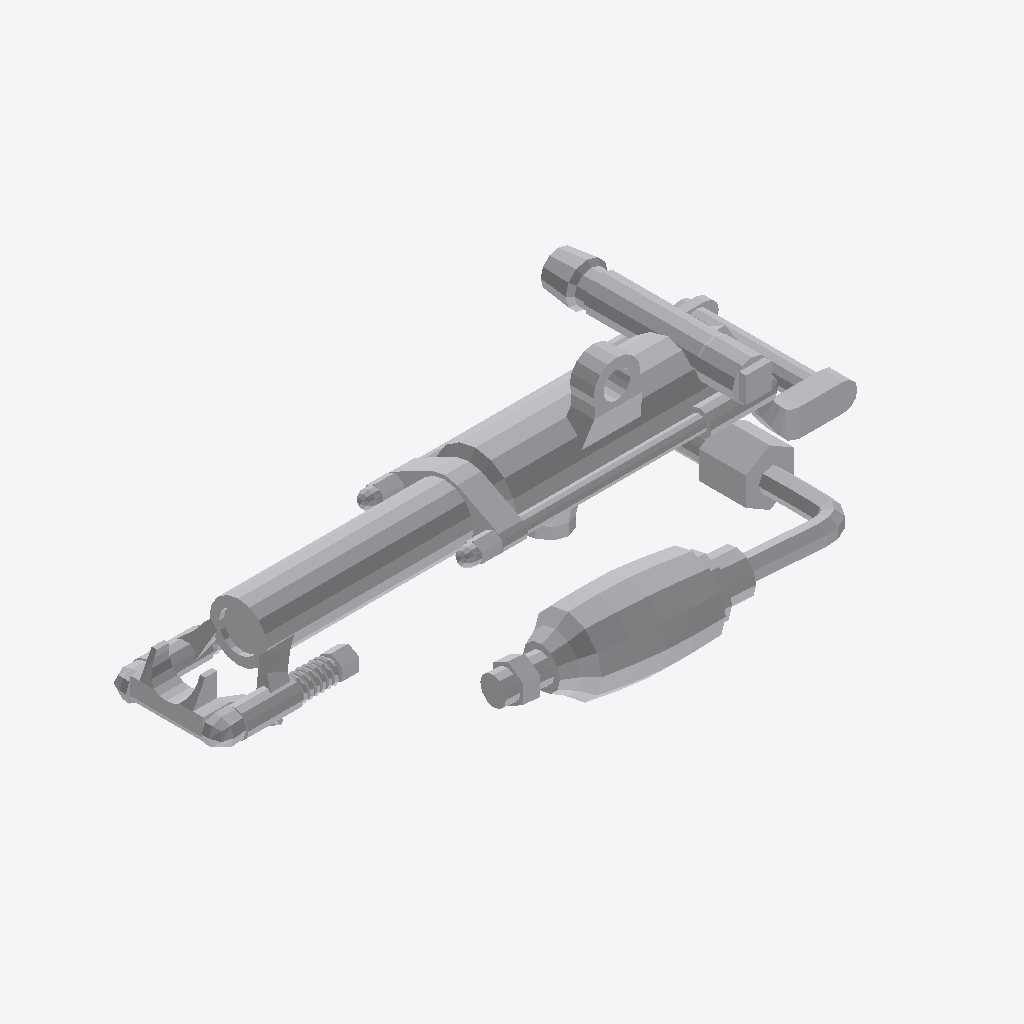
Isometric view of an IFC building model (IFC-SPF (STEP), schema IFC4, length unit metre), seen from the south-west, elements coloured by IFC class: 1 other element (light grey).
Extent 0.513 m × 0.254 m × 0.146 m (x, y, z). Elements (1): 1 IfcBuildingElementProxy.

HEADER;
FILE_DESCRIPTION(('ViewDefinition [ReferenceView_V1.2]','ExchangeRequirement [Any]'),'2;1');
FILE_NAME('AirLegA_2.ifc','2025-07-28T10:28:19',('FLYING'),('Trimble Inc.'),'TrimBimToIFC rel. 4.0.2','Trimble Inc. - SketchUp - 2025.0','IFC4 model');
FILE_SCHEMA(('IFC4'));
ENDSEC;
DATA;
#32=IFCPROJECT('0000000000000000000001',#5,'Undefined',$,$,$,$,(#31),#25);
#33=IFCSITE('0000000000000000000002',#5,$,$,$,$,$,$,.ELEMENT.,$,$,$,$,$);
#4514=IFCBUILDINGELEMENTPROXY('2DxEIrImb4u9EgXuqm73vY',#5,'airLeg_A_Defintion airLeg_A',$,$,#66,#4513,$,$);
ENDSEC;
